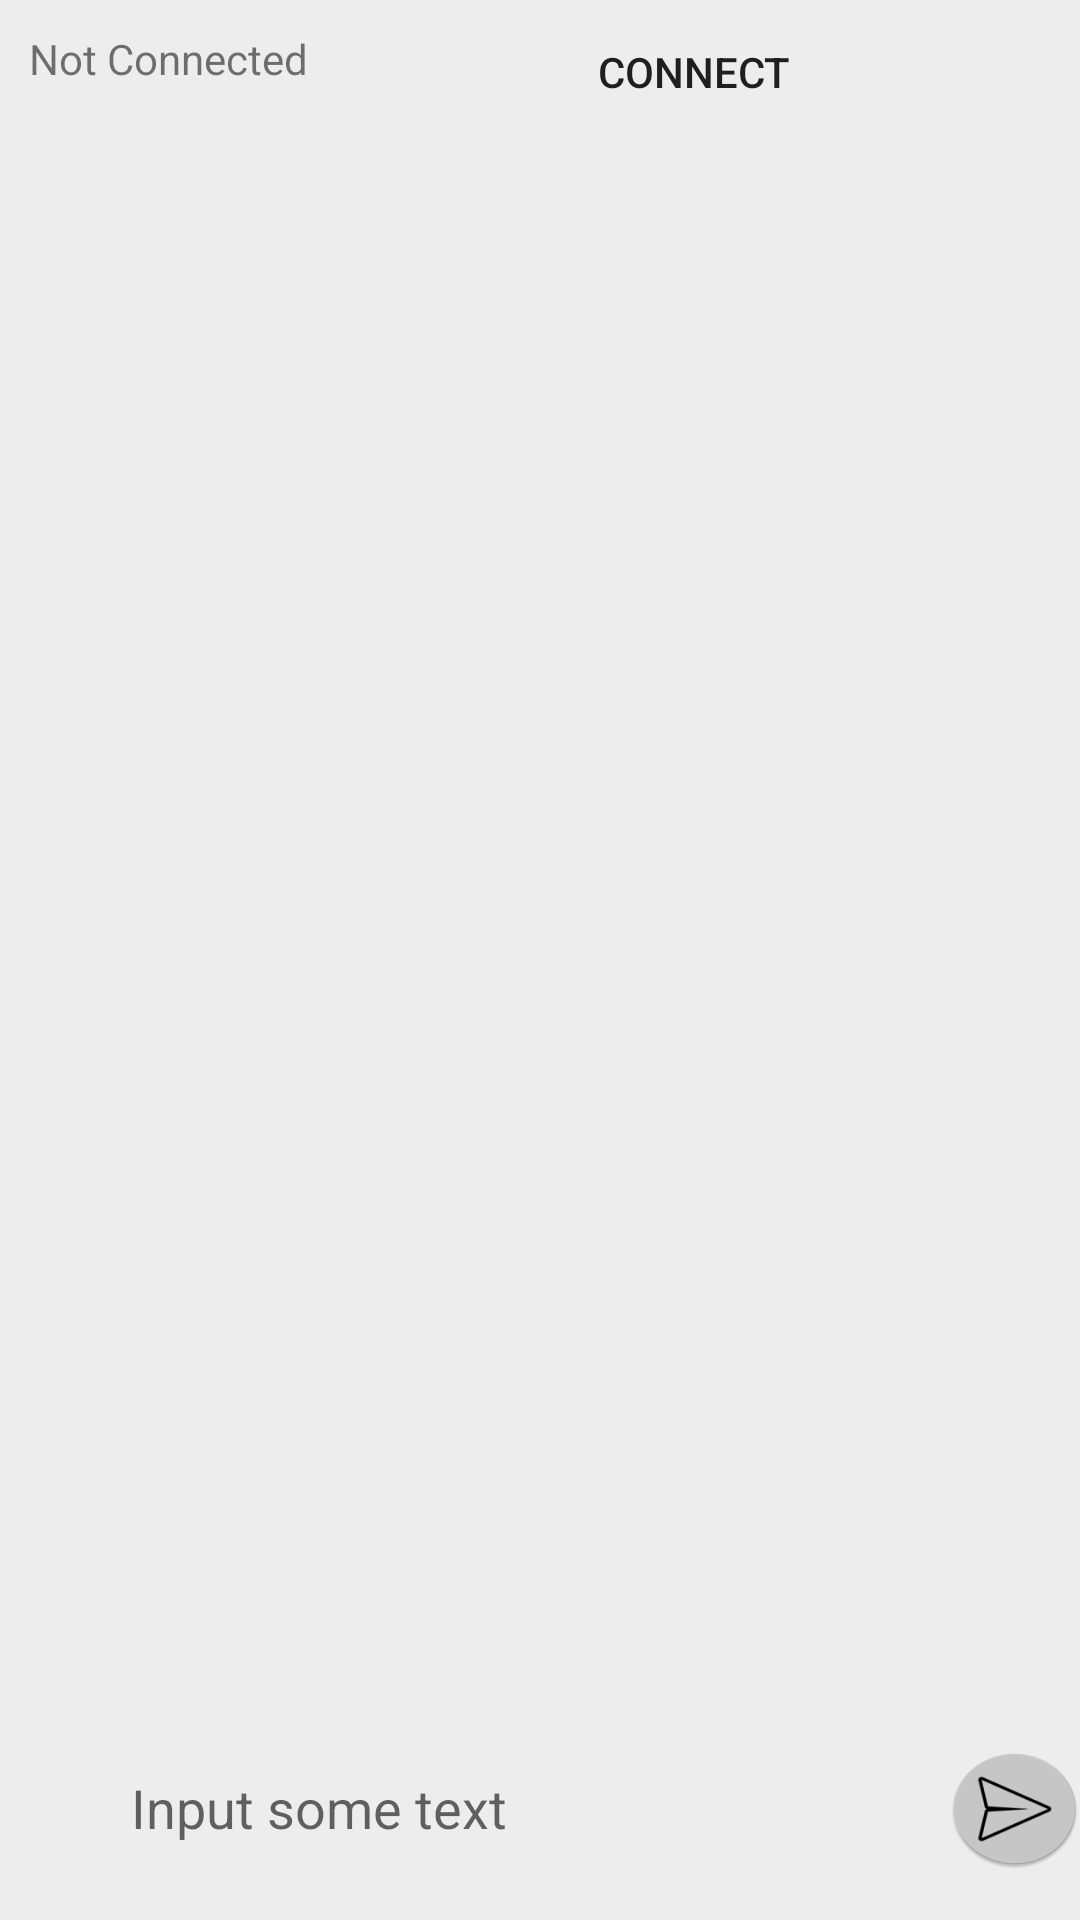

Reconstruct the res/layout file that produces this screen, plus the resources it refers to.
<!-- AndroidManifest.xml: application theme AppTheme -->
<!-- res/layout/content_main.xml -->
<?xml version="1.0" encoding="utf-8"?>
<android.support.constraint.ConstraintLayout xmlns:android="http://schemas.android.com/apk/res/android"
    xmlns:app="http://schemas.android.com/apk/res-auto"
    xmlns:tools="http://schemas.android.com/tools"
    android:layout_width="match_parent"
    android:layout_height="match_parent"
    android:background="#ededed"
    app:layout_behavior="@string/appbar_scrolling_view_behavior"
    tools:context="com.sutmobiledev.bluetoothchat.Activity.MainActivity"
    tools:showIn="@layout/app_bar_main">

    <LinearLayout xmlns:android="http://schemas.android.com/apk/res/android"
        xmlns:tools="http://schemas.android.com/tools"
        android:id="@+id/activity_main"
        android:layout_width="match_parent"
        android:layout_height="match_parent"
        android:orientation="vertical"
        android:padding="@dimen/activity_horizontal_margin"
        tools:context="com.sutmobiledev.bluetoothchat.MainActivity">

        <LinearLayout
            android:layout_width="match_parent"
            android:layout_height="0dp"
            android:layout_weight="0.3"
            android:orientation="horizontal">

            <TextView
                android:id="@+id/status"
                android:layout_margin="10dp"
                android:layout_width="wrap_content"
                android:layout_height="wrap_content"
                android:text="Not Connected" />

            <Button
                android:layout_gravity="right"
                android:layout_marginRight="10dp"
                android:background="@drawable/rounded_edittext"
                android:backgroundTint="#c8c8c8"
                android:id="@+id/btn_connect"
                android:layout_width="match_parent"
                android:layout_height="wrap_content"
                android:layout_marginTop="10dp"
                android:text="Connect" />
        </LinearLayout>

        <ListView
            android:layout_width="match_parent"
            android:id="@+id/list"
            android:layout_weight="2"
            android:divider="#fff"
            android:layout_height="wrap_content"
            />


        <FrameLayout
            android:layout_width="match_parent"
            android:layout_height="wrap_content"
            android:id="@+id/frame"></FrameLayout>

        <LinearLayout
            android:layout_width="match_parent"
            android:layout_height="0dp"
            android:layout_weight="0.3"
            android:orientation="horizontal">

            <Button
                android:id="@+id/btn_file"
                android:layout_width="0dp"
                android:layout_height="40dp"
                android:layout_gravity="center"
                android:background="@mipmap/ic_file_gray_round"
                android:layout_weight="0.1"
                />

            <android.support.design.widget.TextInputLayout
                android:id="@+id/input_layout"
                android:layout_width="10dp"
                android:layout_height="wrap_content"
                android:layout_gravity="center"
                android:layout_weight="0.8">

                <EditText
                    android:layout_width="match_parent"
                    android:layout_height="40dp"
                    android:background="@drawable/rounded_edittext"
                    android:backgroundTint="#dededede"
                    android:layout_margin="10dp"
                    android:hint="Input some text" />
            </android.support.design.widget.TextInputLayout>

            <Button
                android:id="@+id/btn_send"
                android:layout_width="10dp"

                android:layout_height="40dp"
                android:layout_gravity="center"
                android:background="@mipmap/ic_send_gray_round"
                android:layout_weight="0.1"
                />
        </LinearLayout>
    </LinearLayout>
</android.support.constraint.ConstraintLayout>
<!-- res/layout/app_bar_main.xml (included above) -->
<?xml version="1.0" encoding="utf-8"?>
<android.support.design.widget.CoordinatorLayout xmlns:android="http://schemas.android.com/apk/res/android"
    xmlns:app="http://schemas.android.com/apk/res-auto"
    xmlns:tools="http://schemas.android.com/tools"
    android:layout_width="match_parent"
    android:layout_height="match_parent"
    tools:context="com.sutmobiledev.bluetoothchat.Activity.MainActivity">






    <include layout="@layout/content_main" />

</android.support.design.widget.CoordinatorLayout>
<!-- resources referenced by this layout -->
<resources>
  <!-- mipmap ic_file_gray_round (mipmap-anydpi-v26) -->
  <?xml version="1.0" encoding="utf-8"?>
  <adaptive-icon xmlns:android="http://schemas.android.com/apk/res/android">
      <background android:drawable="@color/ic_file_gray_background"/>
      <foreground android:drawable="@mipmap/ic_file_gray_foreground"/>
  </adaptive-icon>
  <!-- mipmap ic_send_gray_round: png bitmap (mipmap-hdpi, 3480 bytes) -->
  <style name="AppTheme" parent="Theme.AppCompat.Light.DarkActionBar">
          
          <item name="colorPrimary">@color/colorPrimary</item>
          <item name="colorPrimaryDark">@color/colorPrimaryDark</item>
          <item name="colorAccent">@color/colorAccent</item>
          <item name="android:windowAnimationStyle">@style/defaultAnimation</item>
  
      </style>
  <color name="ic_file_gray_background">#C8C8C8</color>
  <color name="colorPrimary" tools:ignore="MissingDefaultResource">#4FA8DC</color>
  <color name="colorPrimaryDark">#2984ba</color>
  <color name="colorAccent">#FF7676</color>
  <style name="defaultAnimation" parent="@android:style/Animation.Activity">
          <item name="android:activityOpenEnterAnimation">@anim/fadein</item>
          <item name="android:activityCloseEnterAnimation">@anim/fadein</item>
          <item name="android:activityOpenExitAnimation">@anim/fadeout</item>
          <item name="android:activityCloseExitAnimation">@anim/fadeout</item>
  
      </style>
</resources>
